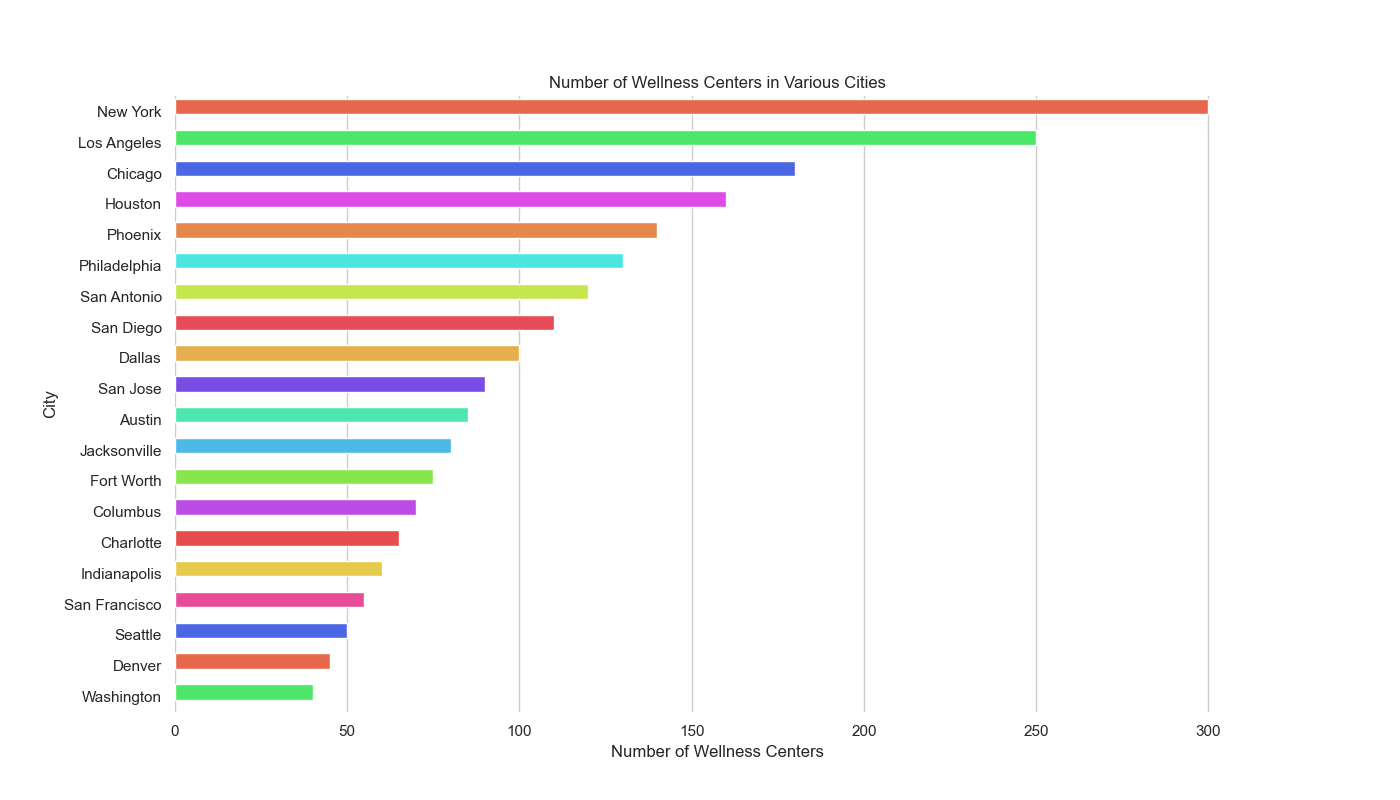

Values plotted in this chart, from the file beside it:
City, Number_of_Wellness_Centers
New York, 300
Los Angeles, 250
Chicago, 180
Houston, 160
Phoenix, 140
Philadelphia, 130
San Antonio, 120
San Diego, 110
Dallas, 100
San Jose, 90
Austin, 85
Jacksonville, 80
Fort Worth, 75
Columbus, 70
Charlotte, 65
Indianapolis, 60
San Francisco, 55
Seattle, 50
Denver, 45
Washington, 40
